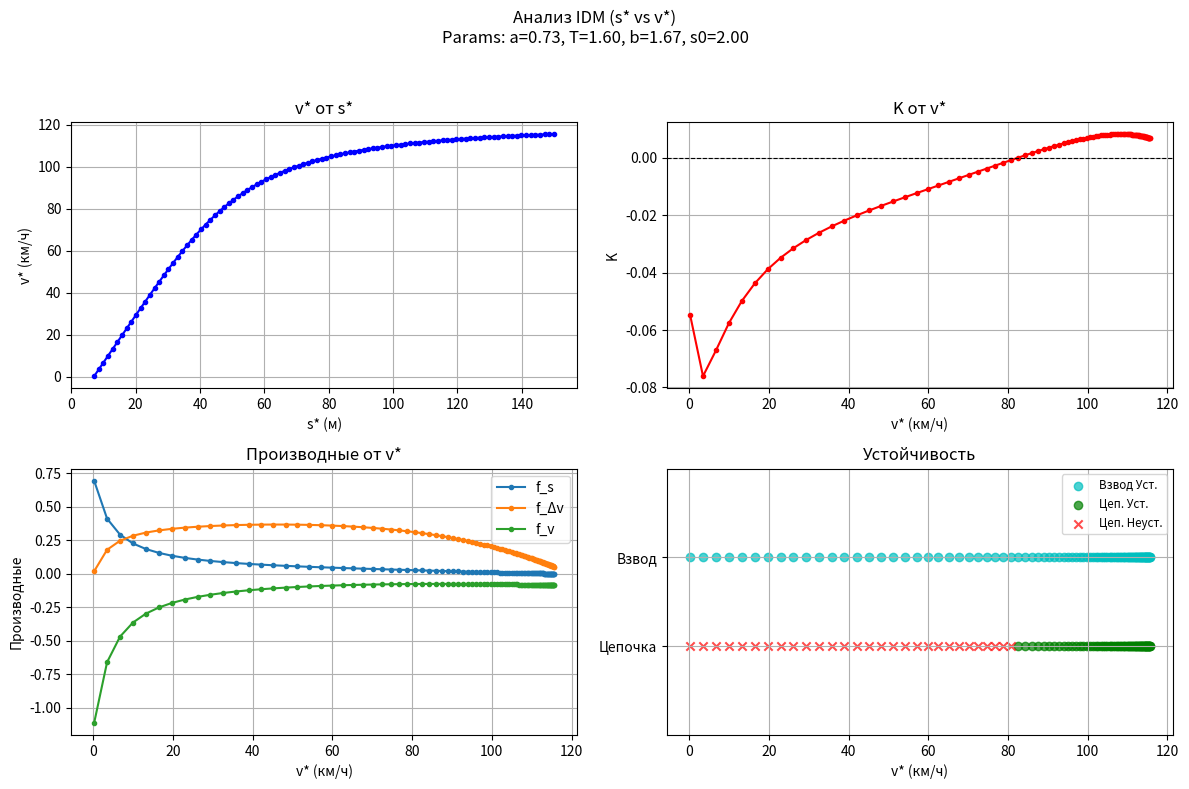
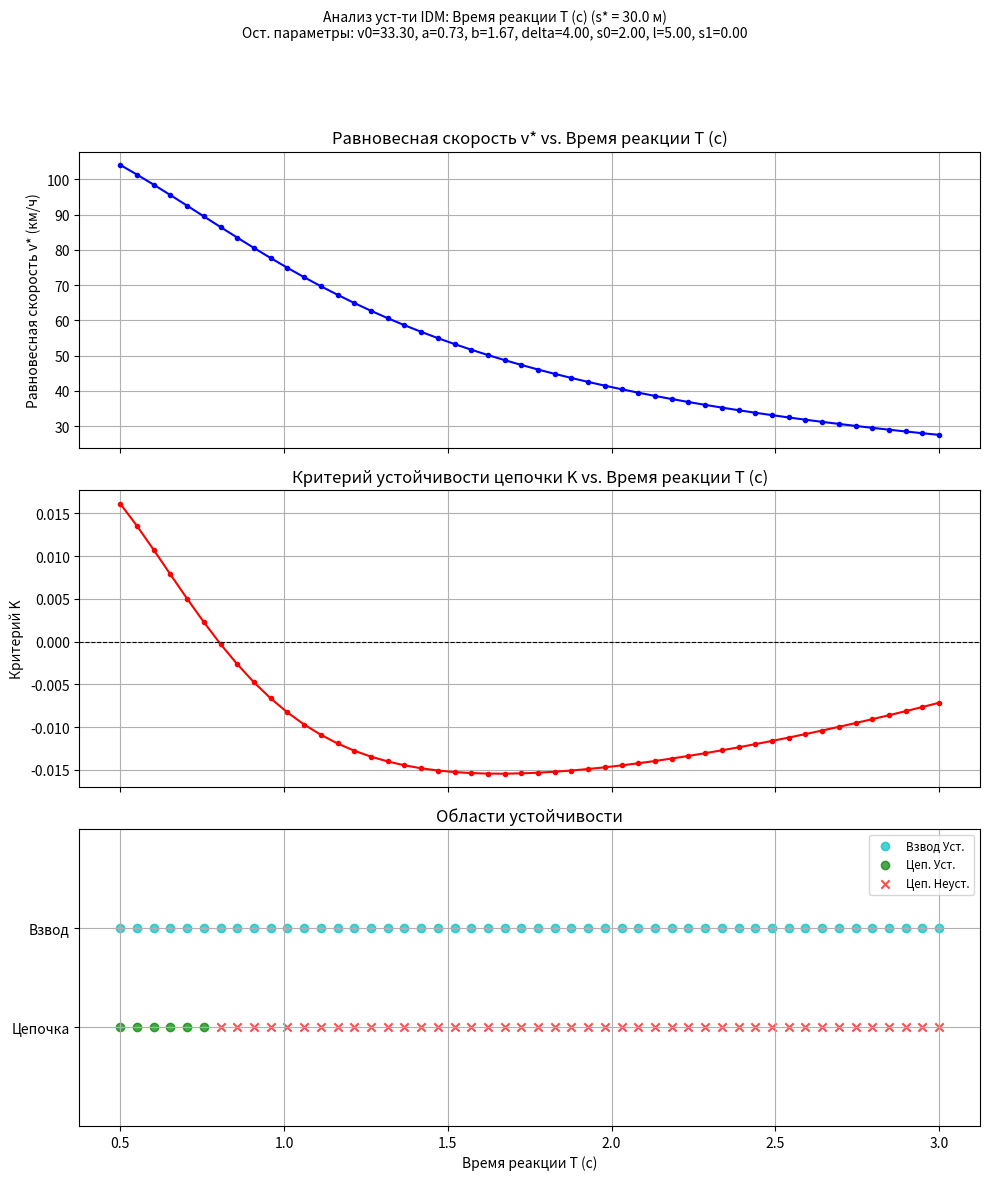
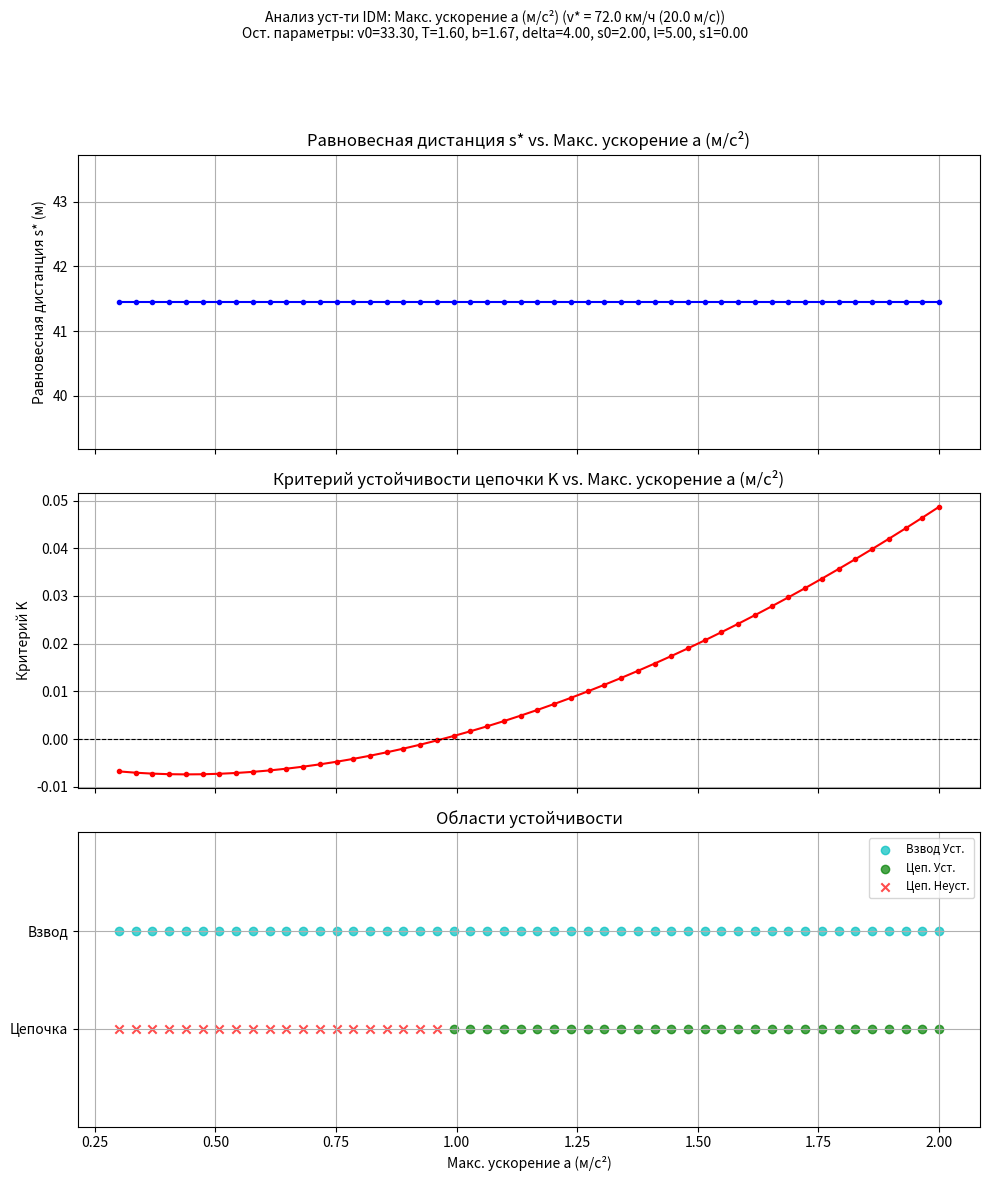
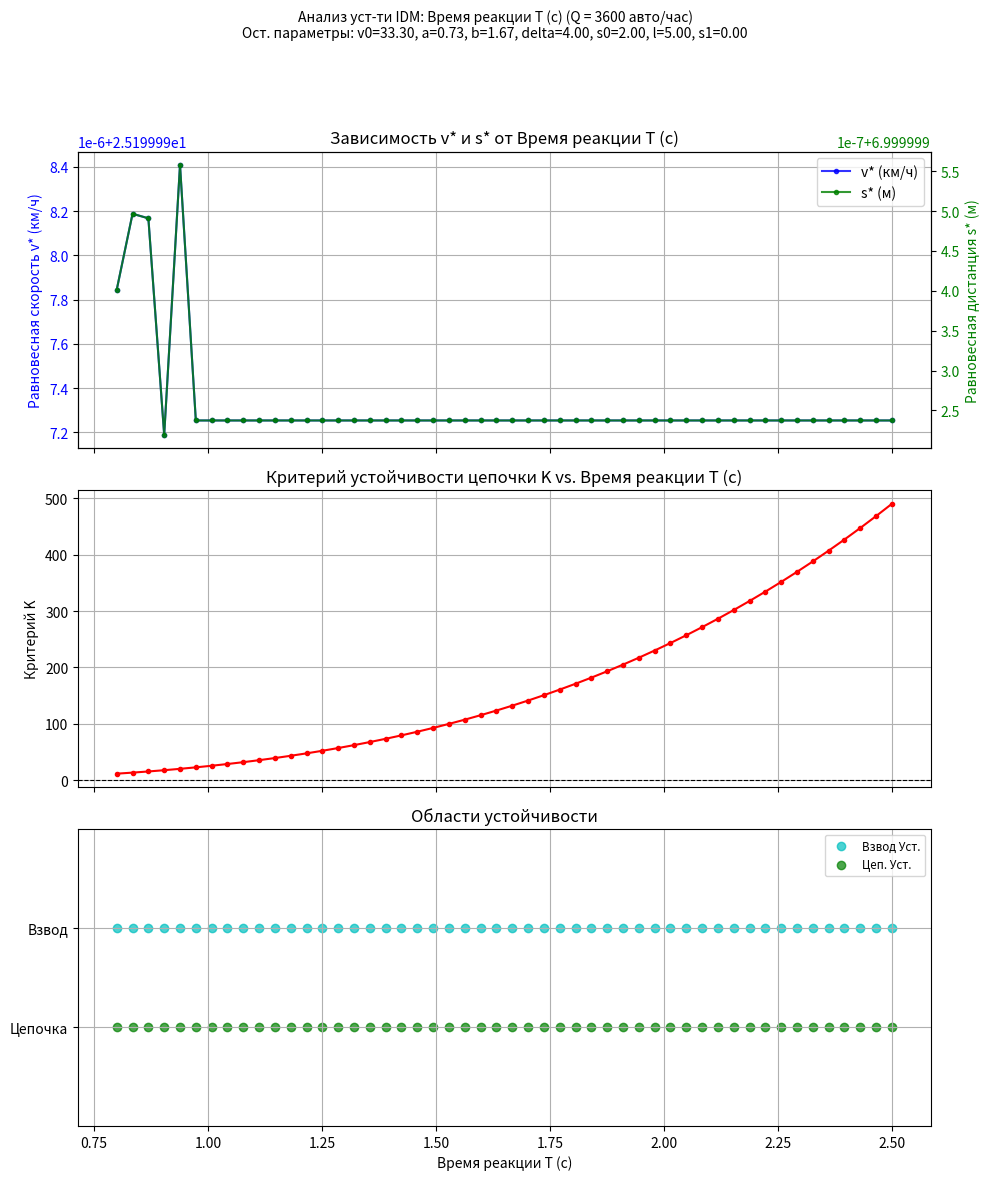

Here is the Python script that generated these plots, in order:
import math
import numpy as np
import matplotlib.pyplot as plt
from scipy.optimize import brentq # Для поиска корней

# Стандартные параметры IDM из статьи (Таблица 1, s1=0)
DEFAULT_IDM_PARAMS = {
    'v0_desired_speed': 33.3,  # m/s (120 km/h)
    'T_safe_time_headway': 1.6, # s
    'a_max_accel': 0.73,       # m/s^2 (в статье это 'a')
    'b_comfort_decel': 1.67,   # m/s^2 (в статье это 'b')
    'delta_accel_exponent': 4, # безразмерный (в статье это 'delta' или 'd')
    's0_jam_distance': 2.0,    # m (чистая дистанция в заторе)
    'l_vehicle_length': 5.0,   # m (длина автомобиля)
    's1_gap_param': 0.0        # m (параметр s1, обычно 0 для IDM по статье)
}

def calculate_s_hat(v, dv, params):
    """
    Вычисляет желаемую динамическую дистанцию ŝ(v, Δv) (Ур. 14 в статье).
    Предполагается, что params['s1_gap_param'] = 0, как указано в статье для стандартных параметров IDM.
    """
    if params['s1_gap_param'] != 0:
        print("Предупреждение: Эта реализация оптимизирована для s1_gap_param = 0.")

    sqrt_term_val = params['a_max_accel'] * params['b_comfort_decel']
    if sqrt_term_val <= 0: 
        s_hat_val = params['s0_jam_distance'] + params['T_safe_time_headway'] * v
        if dv != 0:
            print(f"Предупреждение: Невозможно вычислить член с dv в s_hat из-за a*b <=0. ({sqrt_term_val})")
    else: 
        s_hat_val = params['s0_jam_distance'] + \
                params['T_safe_time_headway'] * v - \
                    (v * dv) / (2 * math.sqrt(sqrt_term_val))
    return s_hat_val

def calculate_idm_acceleration(s, dv, v, params):
    """
    Вычисляет ускорение согласно модели IDM f(s, Δv, v) (Ур. 13 в статье).
    s: текущая дистанция (от бампера до бампера)
    dv: относительная скорость (v_leader - v_follower)
    v: текущая скорость автомобиля
    params: словарь параметров IDM
    """
    if s <= params['l_vehicle_length']: 
        net_spacing = s - params['l_vehicle_length']
        if net_spacing <= 1e-3: 
            return -params['b_comfort_decel'] * 10 

    if params['v0_desired_speed'] <= 0:
        term_vel = 1.0 
    else:
        term_vel = (max(0,v) / params['v0_desired_speed'])**params['delta_accel_exponent']

    # Используем s_hat_calc для ясности, что это результат вызова функции
    s_hat_calc = calculate_s_hat(v, dv, params)
    
    net_clearance = s - params['l_vehicle_length']
    if net_clearance <= 1e-3: 
        term_spacing = (max(0, params['s0_jam_distance']) / (1e-3 if net_clearance <=0 else net_clearance) )**2 
    else:
        term_spacing = (s_hat_calc / net_clearance)**2
        
    acceleration = params['a_max_accel'] * (1 - term_vel - term_spacing)
    return acceleration

def find_equilibrium_velocity(s_star, params, tol=1e-6, max_iter=100):
    """
    Находит равновесную скорость v* для заданной равновесной дистанции s*
    путем решения f(s*, 0, v*) = 0 методом бисекции.
    """
    if s_star <= params['l_vehicle_length'] + params['s0_jam_distance']:
        if s_star < params['l_vehicle_length']: 
            return float('nan') 
        return 0.0

    v0_target = params['v0_desired_speed']
    if v0_target <= 0: 
        return 0.0

    def h_v_star(v_cand):
        if v_cand < 0: return float('inf') 
        net_clearance = s_star - params['l_vehicle_length']
        term1 = (max(0, v_cand) / v0_target)**params['delta_accel_exponent']
        s_hat_at_eq = params['s0_jam_distance'] + params['T_safe_time_headway'] * v_cand
        if net_clearance <= 1e-9: 
             return float('inf') if s_hat_at_eq > 0 else (1.0 if s_hat_at_eq == 0 else -1.0)
        term2 = (s_hat_at_eq / net_clearance)**2
        return term1 + term2 - 1

    low_v = 0.0
    high_v = v0_target * 1.1 
    h_low = h_v_star(low_v)
    if abs(h_low) < tol:
        return low_v
    h_high = h_v_star(high_v)
    if abs(h_high) < tol and h_high == 0 : 
         return high_v
    if h_low > 0 :
        return 0.0
    if h_low * h_high > 0:
        if h_high < 0: 
             if abs(h_v_star(params['v0_desired_speed'])) < tol : return params['v0_desired_speed']
        return float('nan') 

    for i in range(max_iter):
        mid_v = (low_v + high_v) / 2
        if mid_v == low_v or mid_v == high_v: 
            break
        h_mid = h_v_star(mid_v)
        if abs(h_mid) < tol or (high_v - low_v) / 2 < tol:
            return mid_v
        if h_low * h_mid < 0:
            high_v = mid_v
        else:
            low_v = mid_v
            h_low = h_mid 
    return mid_v

def calculate_s_star_for_fixed_v_star(fixed_v_star, params, tol=1e-9):
    """
    Вычисляет равновесную дистанцию s* для заданной равновесной скорости v*.
    """
    v0 = params['v0_desired_speed']
    l_veh = params['l_vehicle_length']
    s0 = params['s0_jam_distance']
    T = params['T_safe_time_headway']
    delta_exp = params['delta_accel_exponent']

    if fixed_v_star < 0 or v0 <= 0:
        return float('nan')
    if abs(fixed_v_star) < tol: 
        return l_veh + s0
    v_ratio = fixed_v_star / v0
    try:
        term_v_pow_delta = v_ratio ** delta_exp
    except ValueError: 
        return float('nan')
    C1 = 1.0 - term_v_pow_delta
    s_hat_at_fixed_v = s0 + T * fixed_v_star
    if abs(C1) < tol:  
        if abs(s_hat_at_fixed_v) < tol: 
            return float('inf')  
        else:
            return float('nan') 
    if C1 < 0: 
        return float('nan')
    try:
        sqrt_C1 = math.sqrt(C1)
        if abs(sqrt_C1) < tol: 
            return float('inf') if abs(s_hat_at_fixed_v) > tol else float('nan') 
        calculated_s_star = l_veh + abs(s_hat_at_fixed_v) / sqrt_C1
        if calculated_s_star < (l_veh + s0 - tol) and abs(fixed_v_star)>tol :
            return float('nan') 
        return calculated_s_star
    except (ValueError, ZeroDivisionError):
        return float('nan')

def find_equilibrium_state_for_flow(target_Q_veh_per_sec, params, 
                                  v_search_min_abs=1e-3, 
                                  xtol_brentq=1e-6, maxiter_brentq=100, 
                                  verbose=False):
    """
    Находит равновесную скорость v_e и дистанцию s_e для заданного потока Q.
    target_Q_veh_per_sec: поток в авто/сек.
    """
    l_veh = params['l_vehicle_length']
    s0 = params['s0_jam_distance']
    v0_desired = params['v0_desired_speed']

    if target_Q_veh_per_sec < 0:
        if verbose: print("Ошибка: Целевой поток Q не может быть отрицательным.")
        return None, None
    if abs(target_Q_veh_per_sec) < 1e-9: # Практически нулевой поток
        return 0.0, l_veh + s0

    # Целевая функция: G(v) = IDM_acceleration(s=v/Q, dv=0, v, params)
    # Мы ищем корень G(v) = 0.
    def objective_func_for_flow(v_cand):
        if v_cand < 0: # Скорость не может быть отрицательной
            return 1e12 # Большое значение, чтобы оттолкнуть решатель
        
        s_cand = v_cand / target_Q_veh_per_sec
        
        # Физические ограничения для s_cand
        if s_cand < l_veh + 1e-6: # s_cand должна быть хотя бы немного больше длины машины
            return 1e12 
        # Если v_cand > epsilon, то s_cand - l_veh должно быть >= s0
        if v_cand > 1e-3 and (s_cand - l_veh) < (s0 - 1e-6):
             return 1e12 # Нефизично: положительная скорость при зазоре меньше s0
        
        return calculate_idm_acceleration(s_cand, 0, v_cand, params)

    # Определение границ для поиска v_e
    # Нижняя граница: v должна быть такой, чтобы s = v/Q > l (лучше s > l + s0 для v > 0)
    v_lower_bound = target_Q_veh_per_sec * (l_veh + s0 + 1e-3) # Дает s = l+s0+eps_s
    # Однако, если Q очень велико, v_lower_bound может превысить v0_desired
    # Также, если Q очень мало, v_lower_bound может быть почти 0.
    # Минимальная абсолютная скорость для поиска (кроме v=0)
    v_min_for_search = max(v_search_min_abs, target_Q_veh_per_sec * (l_veh + 1e-3))
    
    v_upper_bound = v0_desired

    if v_min_for_search >= v_upper_bound - 1e-3: # Проверка если диапазон слишком мал или инвертирован
        if verbose: print(f"Диапазон поиска для v_e слишком мал или некорректен: [{v_min_for_search:.2f}, {v_upper_bound:.2f}] для Q={target_Q_veh_per_sec:.4f}")
        # Попробуем проверить, не является ли v=0 решением (для очень малых Q, где s->inf)
        if abs(objective_func_for_flow(v_search_min_abs)) < 1e-4 and v_search_min_abs < 0.1 : # если v_search_min_abs очень мал
             # Это может быть случай, когда Q очень мал, v стремится к v0, но objective(v_search_min_abs) оказывается близко к 0.
             # Лучше проверить на границах.
             pass # Продолжаем к brentq, он может не найти корень
        # Если target_Q настолько велик, что v_min_for_search > v0, то решения нет в [0,v0]
        # Это означает, что Q > Q_max (максимальной пропускной способности)
        return None, None
        
    try:
        # Проверяем знаки на концах интервала
        val_low = objective_func_for_flow(v_min_for_search)
        val_high = objective_func_for_flow(v_upper_bound)

        if verbose: print(f"Поиск v_e для Q={target_Q_veh_per_sec:.4f} в [{v_min_for_search:.3f}, {v_upper_bound:.3f}]. G(low)={val_low:.3f}, G(high)={val_high:.3f}")

        if val_low * val_high > 0: # Корня нет в интервале или их четное число
            # Может быть, Q > Q_max или Q очень мал и v_e -> v0, где objective_func_for_flow(v0) ~ 0
            if abs(val_high) < 1e-4 : # Если на v0 функция почти ноль
                v_e = v_upper_bound
                s_e = v_e / target_Q_veh_per_sec
                if verbose: print(f"Найдено решение на верхней границе: v_e={v_e:.2f}, s_e={s_e:.2f}")
                return v_e, s_e
            if abs(val_low) < 1e-4 and v_min_for_search < 0.1: # Если на нижней (очень малой v) функция почти ноль
                v_e = v_min_for_search # Это может быть v=0 в численном виде
                s_e = l_veh + s0 # Для v~0, s~l+s0
                if verbose: print(f"Найдено решение на нижней границе (v~0): v_e={v_e:.2f}, s_e={s_e:.2f}")
                return v_e, s_e
            if verbose: print(f"Не удалось найти интервал со сменой знака для brentq.")
            return None, None
        
        v_e = brentq(objective_func_for_flow, v_min_for_search, v_upper_bound, xtol=xtol_brentq, maxiter=maxiter_brentq)
        s_e = v_e / target_Q_veh_per_sec
        
        # Дополнительная проверка на физичность s_e
        if s_e < l_veh + s0 - 1e-3 and v_e > 1e-3:
             if verbose: print(f"Предупреждение: Найденное решение (v_e={v_e:.2f}, s_e={s_e:.2f}) для Q={target_Q_veh_per_sec:.4f} может быть нефизичным (s_e < l+s0 при v_e > 0).")
             # Это может указывать на то, что Q слишком велико или проблема с границами поиска
             return None, None
        if verbose: print(f"Найдено решение: v_e={v_e:.2f}, s_e={s_e:.2f}")
        return v_e, s_e
    except ValueError as e:
        # brentq может выбросить ValueError если f(a) и f(b) имеют одинаковый знак.
        if verbose: print(f"Ошибка brentq (ValueError): {e} при поиске v_e для Q={target_Q_veh_per_sec:.4f}")
        return None, None
    except RuntimeError as e:
        # brentq может выбросить RuntimeError если не сходится
        if verbose: print(f"Ошибка brentq (RuntimeError): {e} при поиске v_e для Q={target_Q_veh_per_sec:.4f}")
        return None, None

def calculate_partial_derivatives(s_star, v_star, params):
    """
    Вычисляет частные производные f_s, f_dv, f_v в точке равновесия (s*, 0, v*).
    Предполагается, что params['s1_gap_param'] = 0.
    """
    a_max = params['a_max_accel']
    l_veh = params['l_vehicle_length']
    s0 = params['s0_jam_distance']
    T = params['T_safe_time_headway']
    v0_target = params['v0_desired_speed']
    delta = params['delta_accel_exponent']
    b_decel = params['b_comfort_decel'] 

    if v0_target <= 0: 
        return 0.0, 0.0, 0.0 

    net_clearance = s_star - l_veh
    if net_clearance <= 1e-3:
        if v_star == 0 and abs(net_clearance - s0) < 1e-3 : 
             pass 
        elif v_star > 0 : 
             return float('nan'), float('nan'), float('nan')
        if net_clearance <= 1e-3: 
            return float('nan'), float('nan'), float('nan')

    s_hat_eq = s0 + T * v_star
    try:
        f_s = 2 * a_max * (s_hat_eq**2) / (net_clearance**3)
    except ZeroDivisionError:
        f_s = float('inf') if a_max * (s_hat_eq**2) > 0 else (float('-inf') if a_max * (s_hat_eq**2) < 0 else 0)

    sqrt_ab_val = a_max * b_decel
    if sqrt_ab_val <= 0 or v_star < 0: 
        f_dv = 0.0 
    else:
        denominator_f_dv = (net_clearance**2) * math.sqrt(sqrt_ab_val)
        if abs(denominator_f_dv) < 1e-9 : 
            f_dv = float('inf') if a_max * s_hat_eq * v_star > 0 else 0.0 
        else:
            f_dv = a_max * s_hat_eq * v_star / denominator_f_dv

    if v_star == 0:
        if delta == 1: term_v_ratio_deriv = -delta / v0_target
        elif delta < 1: term_v_ratio_deriv = -float('inf') 
        else: term_v_ratio_deriv = 0.0 
    elif v_star < 0 : 
        term_v_ratio_deriv = float('nan')
    else: 
        try:
            term_v_ratio_deriv = -delta / v0_target * (v_star / v0_target)**(delta - 1)
        except ZeroDivisionError: 
            term_v_ratio_deriv = float('nan')

    try:
        term_spacing_deriv = -2 * s_hat_eq / (net_clearance**2) * T 
    except ZeroDivisionError:
        term_spacing_deriv = float('-inf') if -2 * s_hat_eq * T > 0 else (float('inf') if -2 * s_hat_eq * T < 0 else 0)

    if math.isnan(term_v_ratio_deriv) or math.isnan(term_spacing_deriv):
        f_v = float('nan')
    elif math.isinf(term_v_ratio_deriv) or math.isinf(term_spacing_deriv):
        if math.isinf(term_v_ratio_deriv) and math.isinf(term_spacing_deriv) and \
           (term_v_ratio_deriv > 0) != (term_spacing_deriv > 0) : 
            f_v = float('nan')
        else:
            f_v = a_max * (term_v_ratio_deriv + term_spacing_deriv)
    else:
        f_v = a_max * (term_v_ratio_deriv + term_spacing_deriv)
    
    return f_s, f_dv, f_v

def check_rational_driving_constraints(f_s, f_dv, f_v):
    valid_fs = f_s > 1e-9 
    valid_fdv = f_dv >= -1e-9 
    valid_fv = f_v < -1e-9  
    return valid_fs and valid_fdv and valid_fv

def analyze_platoon_stability(f_s, f_dv, f_v, verbose=True):
    if verbose: print("--- Анализ устойчивости взвода (Platoon Stability) ---")
    if any(math.isnan(x) or math.isinf(x) for x in [f_s, f_dv, f_v]):
        if verbose: print("Невозможно проанализировать: одна из производных NaN или Inf.")
        return False
    coeff_b = f_dv - f_v; coeff_c = f_s; is_stable = False
    if coeff_b > 1e-9 and coeff_c > 1e-9:
        is_stable = True
        if verbose: print(f"(f_Δv-f_v)={coeff_b:.4f}, f_s={coeff_c:.4f}. Раус-Гурвиц: УСТОЙЧИВ.")
    else:
        if verbose: print(f"(f_Δv-f_v)={coeff_b:.4f}, f_s={coeff_c:.4f}. Раус-Гурвиц не выполнен. Анализ корней:")
        try:
            D = coeff_b**2 - 4*coeff_c
            if D >= 0: 
                l1=(-coeff_b+math.sqrt(D))/2; l2=(-coeff_b-math.sqrt(D))/2;
                if verbose: print(f"Re(λ1)={l1:.4f}, Re(λ2)={l2:.4f}")
                is_stable = l1<-1e-9 and l2<-1e-9
            else:
                rp=-coeff_b/2; 
                if verbose: print(f"Re(λ)={rp:.4f}")
            is_stable = rp<-1e-9
            if is_stable and verbose: print("Результат: Взвод УСТОЙЧИВ (корни).")
            elif not is_stable and verbose: print("Результат: Взвод НЕУСТОЙЧИВ (корни).")
        except OverflowError: 
            is_stable=False; 
        if verbose: print("Overflow при анализе корней взвода.") 
    return is_stable

def analyze_string_stability(f_s, f_dv, f_v, verbose=True):
    if verbose: print("--- Анализ устойчивости цепочки (String Stability) ---")
    if any(math.isnan(x) or math.isinf(x) for x in [f_s,f_dv,f_v]):
        if verbose: print("NaN/Inf в производных.")
        return False
    if abs(f_v)<1e-9: 
        if verbose: print("f_v~0.")
        return False
    try:
        K = (f_v**2)/2 - f_dv*f_v - f_s
        if verbose: print(f"K = f_v^2/2 - f_Δv*f_v - f_s: {K:.4f}")
        is_stable = False
        if f_s>1e-9 and f_v<-1e-9: 
            is_stable = K>1e-9
        else:
            if verbose: print("Рациональное вождение нарушено.")
            is_stable = False 
        if verbose: print(f"Результат: Цепочка {'УСТОЙЧИВА' if is_stable else 'НЕУСТОЙЧИВА'}.")
    except (ZeroDivisionError, OverflowError): 
        is_stable=False; 
        if verbose: print("Ошибка вычисления K.")
    return is_stable

def collect_data_for_plots(s_star_range, params):
    s_values, v_values, fs_values, fdv_values, fv_values, k_values, platoon_flags, string_flags = [],[],[],[],[],[],[],[]
    for s_star in s_star_range:
        v_star = find_equilibrium_velocity(s_star, params)
        if v_star is None or math.isnan(v_star): continue
        f_s, f_dv, f_v = calculate_partial_derivatives(s_star, v_star, params)
        if any(math.isnan(x) or math.isinf(x) for x in [f_s, f_dv, f_v]): continue
        s_values.append(s_star); v_values.append(v_star); fs_values.append(f_s); fdv_values.append(f_dv); fv_values.append(f_v)
        k_values.append((f_v**2)/2 - f_dv*f_v - f_s)
        rational = check_rational_driving_constraints(f_s, f_dv, f_v) 
        platoon_flags.append(analyze_platoon_stability(f_s, f_dv, f_v, verbose=False) if rational else False)
        string_flags.append(analyze_string_stability(f_s, f_dv, f_v, verbose=False) if rational else False)
    return {'s_star':np.array(s_values), 'v_star':np.array(v_values), 'f_s':np.array(fs_values), 'f_dv':np.array(fdv_values), 'f_v':np.array(fv_values), 'K_condition':np.array(k_values), 'platoon_stable':np.array(platoon_flags), 'string_stable':np.array(string_flags)}

def plot_stability_analysis(data, params):
    if len(data['s_star']) == 0: print("Нет данных для построения графиков s* vs v*."); return
    v_star_kmh = data['v_star'] * 3.6; plt.figure(figsize=(12, 8))
    plt.subplot(2,2,1); plt.plot(data['s_star'], v_star_kmh, 'b.-'); plt.xlabel('s* (м)'); plt.ylabel('v* (км/ч)'); plt.title('v* от s*'); plt.grid(True)
    ax_k = plt.subplot(2,2,2); idx=np.argsort(data['v_star']); plt.plot(v_star_kmh[idx], data['K_condition'][idx], 'r.-'); plt.axhline(0, color='k', lw=0.8, ls='--'); plt.xlabel('v* (км/ч)'); plt.ylabel('K'); plt.title('K от v*'); plt.grid(True)
    plt.subplot(2,2,3); 
    plt.plot(v_star_kmh[idx], data['f_s'][idx], marker='.', linestyle='-', label='f_s'); 
    plt.plot(v_star_kmh[idx], data['f_dv'][idx], marker='.', linestyle='-', label='f_Δv'); 
    plt.plot(v_star_kmh[idx], data['f_v'][idx], marker='.', linestyle='-', label='f_v'); 
    plt.xlabel('v* (км/ч)'); plt.ylabel('Производные'); plt.title('Производные от v*'); plt.legend(); plt.grid(True)
    ax_stab = plt.subplot(2,2,4)
    ps_mask = data['platoon_stable'][idx]; ss_mask = data['string_stable'][idx]
    valid_v_star_kmh = v_star_kmh[idx]
    if np.any(ps_mask): ax_stab.scatter(valid_v_star_kmh[ps_mask], np.ones(np.sum(ps_mask))*1.0, c='c', marker='o', label='Взвод Уст.', alpha=0.7)
    if np.any(~ps_mask): ax_stab.scatter(valid_v_star_kmh[~ps_mask], np.ones(np.sum(~ps_mask))*1.0, c='m', marker='x', label='Взвод Неуст.', alpha=0.7)
    if np.any(ss_mask): ax_stab.scatter(valid_v_star_kmh[ss_mask], np.ones(np.sum(ss_mask))*0.5, c='g', marker='o', label='Цеп. Уст.', alpha=0.7)
    if np.any(~ss_mask): ax_stab.scatter(valid_v_star_kmh[~ss_mask], np.ones(np.sum(~ss_mask))*0.5, c='r', marker='x', label='Цеп. Неуст.', alpha=0.7)
    ax_stab.set_yticks([0.5,1.0]); ax_stab.set_yticklabels(['Цепочка','Взвод']); ax_stab.set_xlabel('v* (км/ч)'); ax_stab.set_title('Устойчивость'); ax_stab.set_ylim(0,1.5); ax_stab.legend(fontsize='small'); ax_stab.grid(True)
    plt.suptitle(f"Анализ IDM (s* vs v*)\nParams: a={params['a_max_accel']:.2f}, T={params['T_safe_time_headway']:.2f}, b={params['b_comfort_decel']:.2f}, s0={params['s0_jam_distance']:.2f}", fontsize=12)
    plt.tight_layout(rect=[0,0,1,0.95]); plt.show()

def collect_data_for_param_sweep(
    param_to_sweep_key, sweep_values, base_idm_params, 
    fixed_s_star=None, fixed_v_star=None, fixed_Q=None, 
    verbose=False):
    
    param_vals_list, s_star_list, v_star_list, K_list, platoon_stable_list, string_stable_list = [],[],[],[],[],[]

    num_fixed_conditions = sum(x is not None for x in [fixed_s_star, fixed_v_star, fixed_Q])
    if num_fixed_conditions == 0:
        raise ValueError("Необходимо зафиксировать s_star, v_star или Q.")
    if num_fixed_conditions > 1:
        raise ValueError("Можно зафиксировать только одну переменную: s_star, v_star или Q.")

    for val in sweep_values:
        current_params = base_idm_params.copy()
        current_params[param_to_sweep_key] = val
        current_s, current_v = None, None

        if fixed_s_star is not None:
            current_s = fixed_s_star
            current_v = find_equilibrium_velocity(current_s, current_params)
        elif fixed_v_star is not None:
            current_v = fixed_v_star
            current_s = calculate_s_star_for_fixed_v_star(current_v, current_params)
        elif fixed_Q is not None:
            current_v, current_s = find_equilibrium_state_for_flow(fixed_Q, current_params, verbose=verbose)
        
        if current_s is None or math.isnan(current_s) or math.isinf(current_s) or \
           current_v is None or math.isnan(current_v) or math.isinf(current_v):
            if verbose: print(f"Пропуск {param_to_sweep_key}={val}: s* или v* невалидны (s*={current_s}, v*={current_v})")
            continue

        f_s, f_dv, f_v = calculate_partial_derivatives(current_s, current_v, current_params)
        if any(math.isnan(x) or math.isinf(x) for x in [f_s, f_dv, f_v]):
            if verbose: print(f"Пропуск {param_to_sweep_key}={val}: NaN/Inf в производных (s*={current_s:.2f}, v*={current_v:.2f})")
            continue
        
        param_vals_list.append(val); s_star_list.append(current_s); v_star_list.append(current_v)
        K_list.append((f_v**2)/2 - f_dv*f_v - f_s)
        rational = check_rational_driving_constraints(f_s, f_dv, f_v)
        platoon_stable_list.append(analyze_platoon_stability(f_s, f_dv, f_v, verbose=False) if rational else False)
        string_stable_list.append(analyze_string_stability(f_s, f_dv, f_v, verbose=False) if rational else False)
        
    return {
        'param_values': np.array(param_vals_list), 's_star': np.array(s_star_list),
        'v_star': np.array(v_star_list), 'K_condition': np.array(K_list),
        'platoon_stable': np.array(platoon_stable_list), 'string_stable': np.array(string_stable_list)
    }

def plot_stability_for_parameter_sweep(data, swept_param_key, swept_param_label, fixed_condition_label, base_params):
    if len(data['param_values']) == 0:
        print(f"Нет данных для построения графиков для параметра {swept_param_label}.")
        return

    fig, axs = plt.subplots(3, 1, figsize=(10, 12), sharex=True)
    param_x_values = data['param_values']

    if "Q =" in fixed_condition_label:
        axs0_twin = axs[0].twinx()
        line1, = axs[0].plot(param_x_values, data['v_star'] * 3.6, marker='.', linestyle='-', color='blue', alpha=0.8, label='v* (км/ч)')
        line2, = axs0_twin.plot(param_x_values, data['s_star'], marker='.', linestyle='-', color='green', alpha=0.8, label='s* (м)')
        
        axs[0].set_ylabel('Равновесная скорость v* (км/ч)', color=line1.get_color())
        axs0_twin.set_ylabel('Равновесная дистанция s* (м)', color=line2.get_color())
        axs[0].tick_params(axis='y', labelcolor=line1.get_color())
        axs0_twin.tick_params(axis='y', labelcolor=line2.get_color())
        
        lines = [line1, line2]
        axs[0].legend(lines, [l.get_label() for l in lines], loc='best')
        axs[0].set_title(f'Зависимость v* и s* от {swept_param_label}')
    elif fixed_condition_label.startswith("s*"):
        y_var = data['v_star'] * 3.6 
        y_label = 'Равновесная скорость v* (км/ч)'
        axs[0].plot(param_x_values, y_var, marker='.', linestyle='-', color='b')
        axs[0].set_ylabel(y_label)
        axs[0].set_title(f'{y_label.split(" (")[0]} vs. {swept_param_label}')
    else:
        y_var = data['s_star']
        y_label = 'Равновесная дистанция s* (м)'
        axs[0].plot(param_x_values, y_var, marker='.', linestyle='-', color='b')
        axs[0].set_ylabel(y_label)
        axs[0].set_title(f'{y_label.split(" (")[0]} vs. {swept_param_label}')
    axs[0].grid(True)

    axs[1].plot(param_x_values, data['K_condition'], marker='.', linestyle='-', color='r')
    axs[1].axhline(0, color='black', lw=0.8, linestyle='--'); axs[1].set_ylabel('Критерий K')
    axs[1].set_title(f'Критерий устойчивости цепочки K vs. {swept_param_label}'); axs[1].grid(True)

    ps_mask = data['platoon_stable']; ss_mask = data['string_stable']
    valid_indices = ~np.isnan(param_x_values) & ~np.isnan(data['K_condition']) 
    
    px_valid = param_x_values[valid_indices]
    ps_mask_valid = ps_mask[valid_indices]
    ss_mask_valid = ss_mask[valid_indices]

    if np.any(ps_mask_valid): axs[2].scatter(px_valid[ps_mask_valid], np.ones(np.sum(ps_mask_valid))*1.0, c='c', marker='o', label='Взвод Уст.', alpha=0.7)
    if np.any(~ps_mask_valid): axs[2].scatter(px_valid[~ps_mask_valid], np.ones(np.sum(~ps_mask_valid))*1.0, c='m', marker='x', label='Взвод Неуст.', alpha=0.7)
    if np.any(ss_mask_valid): axs[2].scatter(px_valid[ss_mask_valid], np.ones(np.sum(ss_mask_valid))*0.5, c='g', marker='o', label='Цеп. Уст.', alpha=0.7)
    if np.any(~ss_mask_valid): axs[2].scatter(px_valid[~ss_mask_valid], np.ones(np.sum(~ss_mask_valid))*0.5, c='r', marker='x', label='Цеп. Неуст.', alpha=0.7)
    
    axs[2].set_yticks([0.5,1.0]); axs[2].set_yticklabels(['Цепочка','Взвод']); axs[2].set_xlabel(swept_param_label)
    axs[2].set_title('Области устойчивости'); axs[2].set_ylim(0,1.5); axs[2].legend(fontsize='small'); axs[2].grid(True)

    param_details_list = []
    for k_param, v_param in DEFAULT_IDM_PARAMS.items():
        if k_param == swept_param_key: continue
        current_val = base_params.get(k_param, v_param)
        param_details_list.append(f"{k_param.split('_')[0]}={current_val:.2f}")
    param_details = ", ".join(param_details_list)
    
    fig.suptitle(f'Анализ уст-ти IDM: {swept_param_label} ({fixed_condition_label})\nОст. параметры: {param_details}', fontsize=10)
    plt.tight_layout(rect=[0, 0, 1, 0.93]); plt.show()

if __name__ == '__main__':
    params = DEFAULT_IDM_PARAMS.copy()
    
    s_star_example = 30.0
    print(f"--- Анализ для ОДНОЙ точки: s* = {s_star_example} м ---")
    v_star = find_equilibrium_velocity(s_star_example, params)
    if v_star is not None and not math.isnan(v_star):
        print(f"Равновесная скорость v* = {v_star:.2f} м/с ({(v_star*3.6):.2f} км/ч)")
        f_s,f_dv,f_v = calculate_partial_derivatives(s_star_example,v_star,params)
        if not any(math.isnan(x) or math.isinf(x) for x in [f_s,f_dv,f_v]):
            if check_rational_driving_constraints(f_s,f_dv,f_v):
                analyze_platoon_stability(f_s,f_dv,f_v, verbose=True)
                analyze_string_stability(f_s,f_dv,f_v, verbose=True)
            else:
                print("Условия рац. вождения не выполнены, анализ уст-ти не проводится.")
        else: print("Производные не определены.")
    else: print("Равновесная скорость не найдена.")
    print("-"*50)

    print("\n--- Графики: Зависимость от s* (Фундаментальная диаграмма и K) ---")
    min_s_star = params['l_vehicle_length'] + params['s0_jam_distance'] + 0.1
    max_s_star = 150 
    s_star_values_for_plot = np.linspace(min_s_star, max_s_star, 100)
    plot_data_s_v = collect_data_for_plots(s_star_values_for_plot, params.copy())
    if plot_data_s_v and len(plot_data_s_v['s_star']) > 0 :
        plot_stability_analysis(plot_data_s_v, params.copy())
    print("-"*50)

    print("\n--- Графики: Варьирование T (время реакции) при фикс. s* ---")
    fixed_s_for_T_sweep = 30.0
    T_sweep_values = np.linspace(0.5, 3.0, 50)
    data_sweep_T_fixed_s = collect_data_for_param_sweep(
        param_to_sweep_key='T_safe_time_headway', sweep_values=T_sweep_values,
        base_idm_params=params.copy(), fixed_s_star=fixed_s_for_T_sweep, verbose=False
    )
    if data_sweep_T_fixed_s and len(data_sweep_T_fixed_s['param_values']) > 0:
        plot_stability_for_parameter_sweep(
            data_sweep_T_fixed_s, swept_param_key='T_safe_time_headway',
            swept_param_label='Время реакции T (с)', 
            fixed_condition_label=f"s* = {fixed_s_for_T_sweep:.1f} м",
            base_params=params.copy()
        )
    print("-"*50)

    print("\n--- Графики: Варьирование 'a' (макс. ускорение) при фикс. v* ---")
    fixed_v_for_a_sweep = 20.0  
    a_sweep_values = np.linspace(0.3, 2.0, 50) 
    data_sweep_a_fixed_v = collect_data_for_param_sweep(
        param_to_sweep_key='a_max_accel', sweep_values=a_sweep_values,
        base_idm_params=params.copy(), fixed_v_star=fixed_v_for_a_sweep, verbose=False
    )
    if data_sweep_a_fixed_v and len(data_sweep_a_fixed_v['param_values']) > 0:
        plot_stability_for_parameter_sweep(
            data_sweep_a_fixed_v, swept_param_key='a_max_accel',
            swept_param_label='Макс. ускорение a (м/с²)', 
            fixed_condition_label=f"v* = {fixed_v_for_a_sweep * 3.6:.1f} км/ч ({fixed_v_for_a_sweep:.1f} м/с)",
            base_params=params.copy()
        )
    print("-"*50)

    print("\n--- Графики: Варьирование T (время реакции) при фикс. Q ---")
    target_Q_veh_per_hour = 3600 
    target_Q_veh_per_sec = target_Q_veh_per_hour / 3600.0 
    T_sweep_values_for_Q = np.linspace(0.8, 2.5, 50) 
    
    data_sweep_T_fixed_Q = collect_data_for_param_sweep(
        param_to_sweep_key='T_safe_time_headway', 
        sweep_values=T_sweep_values_for_Q,
        base_idm_params=params.copy(),
        fixed_Q=target_Q_veh_per_sec,
        verbose=False 
    )
    if data_sweep_T_fixed_Q and len(data_sweep_T_fixed_Q['param_values']) > 0:
        plot_stability_for_parameter_sweep(
            data_sweep_T_fixed_Q, 
            swept_param_key='T_safe_time_headway',
            swept_param_label='Время реакции T (с)', 
            fixed_condition_label=f"Q = {target_Q_veh_per_hour:.0f} авто/час",
            base_params=params.copy()
        )
    else:
        print(f"Не удалось собрать данные для варьирования T при Q={target_Q_veh_per_hour:.0f} авто/час.")

    print("\nАнализ завершен.") 